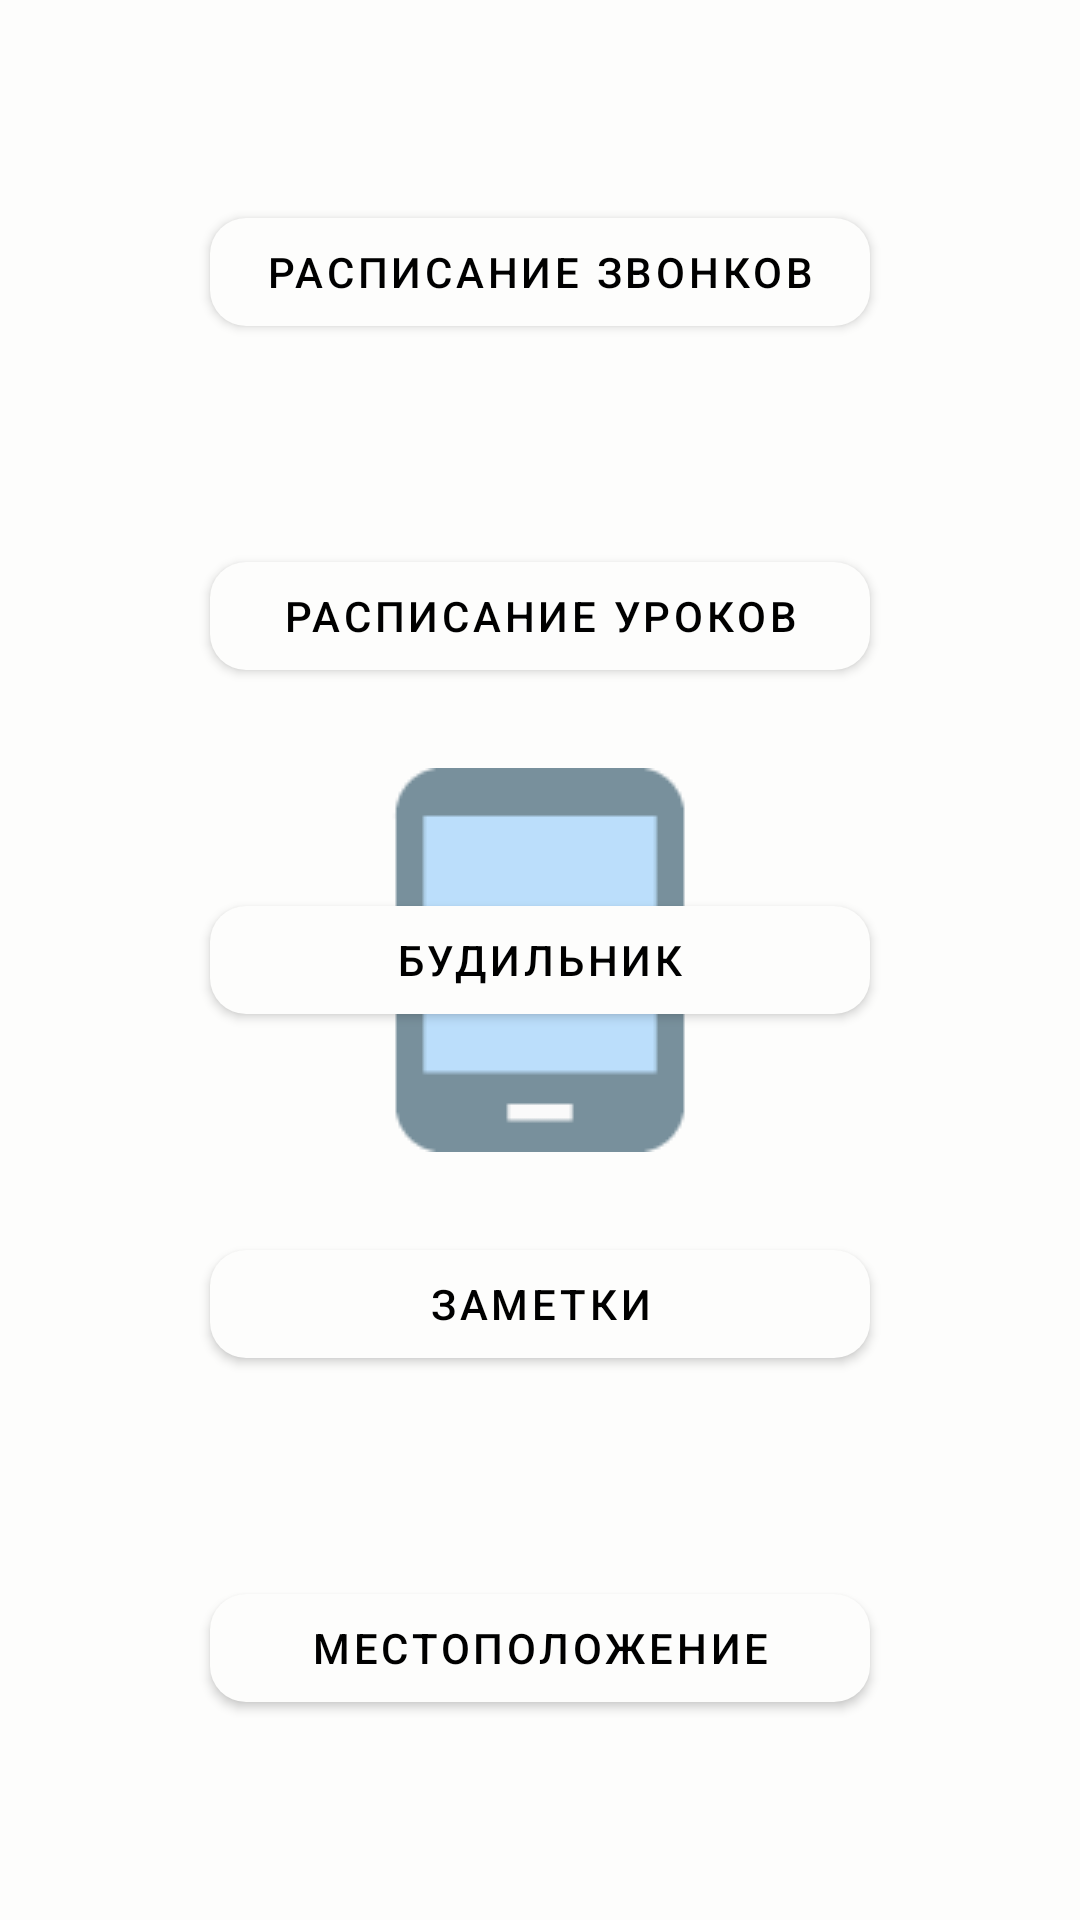

The Android layout XML behind this screen, and the referenced resources:
<!-- AndroidManifest.xml: application theme Theme.SchoolOrgonizer -->
<!-- res/layout/fragment_main.xml -->
<?xml version="1.0" encoding="utf-8"?>
<androidx.constraintlayout.widget.ConstraintLayout xmlns:android="http://schemas.android.com/apk/res/android"
    xmlns:tools="http://schemas.android.com/tools"
    android:layout_width="match_parent"
    android:layout_height="match_parent"
    xmlns:app="http://schemas.android.com/apk/res-auto"
    android:background="@drawable/schoo">


    <com.google.android.material.button.MaterialButton
        android:id="@+id/btn_call_schedule"
        android:layout_width="220dp"
        android:layout_height="wrap_content"
        android:textColor="@color/black"
        android:text="@string/call_schedule"
        app:cornerRadius="12dp"
        app:backgroundTint="@color/white"
        app:layout_constraintVertical_chainStyle="spread"
        app:layout_constraintBottom_toTopOf="@id/btn_lesson_schedule"
        app:layout_constraintEnd_toEndOf="parent"
        app:layout_constraintStart_toStartOf="parent"
        app:layout_constraintTop_toTopOf="parent" />

    <com.google.android.material.button.MaterialButton
        android:id="@+id/btn_lesson_schedule"
        android:layout_width="220dp"
        android:layout_height="wrap_content"
        app:cornerRadius="12dp"
        android:textColor="@color/black"
        android:text="@string/lesson_schedule"
        app:backgroundTint="@color/white"
        app:layout_constraintEnd_toEndOf="parent"
        app:layout_constraintStart_toStartOf="parent"
        app:layout_constraintBottom_toTopOf="@id/btn_alarm_clock"
        app:layout_constraintTop_toBottomOf="@+id/btn_call_schedule" />

    <com.google.android.material.button.MaterialButton
        android:id="@+id/btn_notes"
        android:layout_width="220dp"
        android:layout_height="wrap_content"
        android:textColor="@color/black"
        android:text="@string/notes"
        app:cornerRadius="12dp"
        app:backgroundTint="@color/white"
        app:layout_constraintEnd_toEndOf="parent"
        app:layout_constraintStart_toStartOf="parent"
        app:layout_constraintBottom_toTopOf="@id/btn_map"
        app:layout_constraintTop_toBottomOf="@+id/btn_alarm_clock" />

    <com.google.android.material.button.MaterialButton
        android:id="@+id/btn_alarm_clock"
        android:layout_width="220dp"
        android:layout_height="wrap_content"
        android:textColor="@color/black"
        app:cornerRadius="12dp"
        android:text="@string/alarm_clock"
        app:backgroundTint="@color/white"
        app:layout_constraintEnd_toEndOf="parent"
        app:layout_constraintStart_toStartOf="parent"
        app:layout_constraintBottom_toTopOf="@id/btn_notes"
        app:layout_constraintTop_toBottomOf="@+id/btn_lesson_schedule" />

    <com.google.android.material.button.MaterialButton
        android:id="@+id/btn_map"
        android:layout_width="220dp"
        android:layout_height="wrap_content"
        android:text="@string/map"
        android:textColor="@color/black"
        app:backgroundTint="@color/white"
        app:cornerRadius="12dp"
        app:layout_constraintBottom_toBottomOf="parent"
        app:layout_constraintEnd_toEndOf="parent"
        app:layout_constraintStart_toStartOf="parent"
        app:layout_constraintTop_toBottomOf="@+id/btn_notes" />

</androidx.constraintlayout.widget.ConstraintLayout>
<!-- resources referenced by this layout -->
<resources>
  <color name="black">#FF000000</color>
  <color name="white">#FDFDFC</color>
  <string name="alarm_clock">Будильник</string>
  <string name="call_schedule">Расписание звонков</string>
  <string name="lesson_schedule">Расписание уроков</string>
  <string name="map">Местоположение</string>
  <string name="notes">Заметки</string>
  <style name="Theme.SchoolOrgonizer" parent="Theme.MaterialComponents.DayNight.NoActionBar">
          
          <item name="colorPrimary">@color/purple_500</item>
          <item name="colorPrimaryVariant">@color/purple_700</item>
          <item name="colorOnPrimary">@color/white</item>
          
          <item name="colorSecondary">@color/teal_200</item>
          <item name="colorSecondaryVariant">@color/teal_700</item>
          <item name="colorOnSecondary">@color/black</item>
          
          <item name="android:statusBarColor" tools:targetApi="l">?attr/colorPrimaryVariant</item>
          
          <item name="android:windowBackground">@drawable/windoy_bakgraund</item>
      </style>
  <color name="purple_500">#FF6200EE</color>
  <color name="purple_700">#FF3700B3</color>
  <color name="teal_200">#FF03DAC5</color>
  <color name="teal_700">#FF018786</color>
  <!-- drawable windoy_bakgraund (drawable) -->
  <?xml version="1.0" encoding="utf-8"?>
  <layer-list xmlns:android="http://schemas.android.com/apk/res/android">
  
      <item>
          <shape android:shape="rectangle">
              <solid android:color="@color/white"/>
          </shape>
      </item>
      <item android:drawable="@drawable/ic_tablet_android_128_28837"
          android:gravity="center"></item>
  </layer-list>
  <!-- drawable ic_tablet_android_128_28837: png bitmap (drawable, 1076 bytes) -->
</resources>
